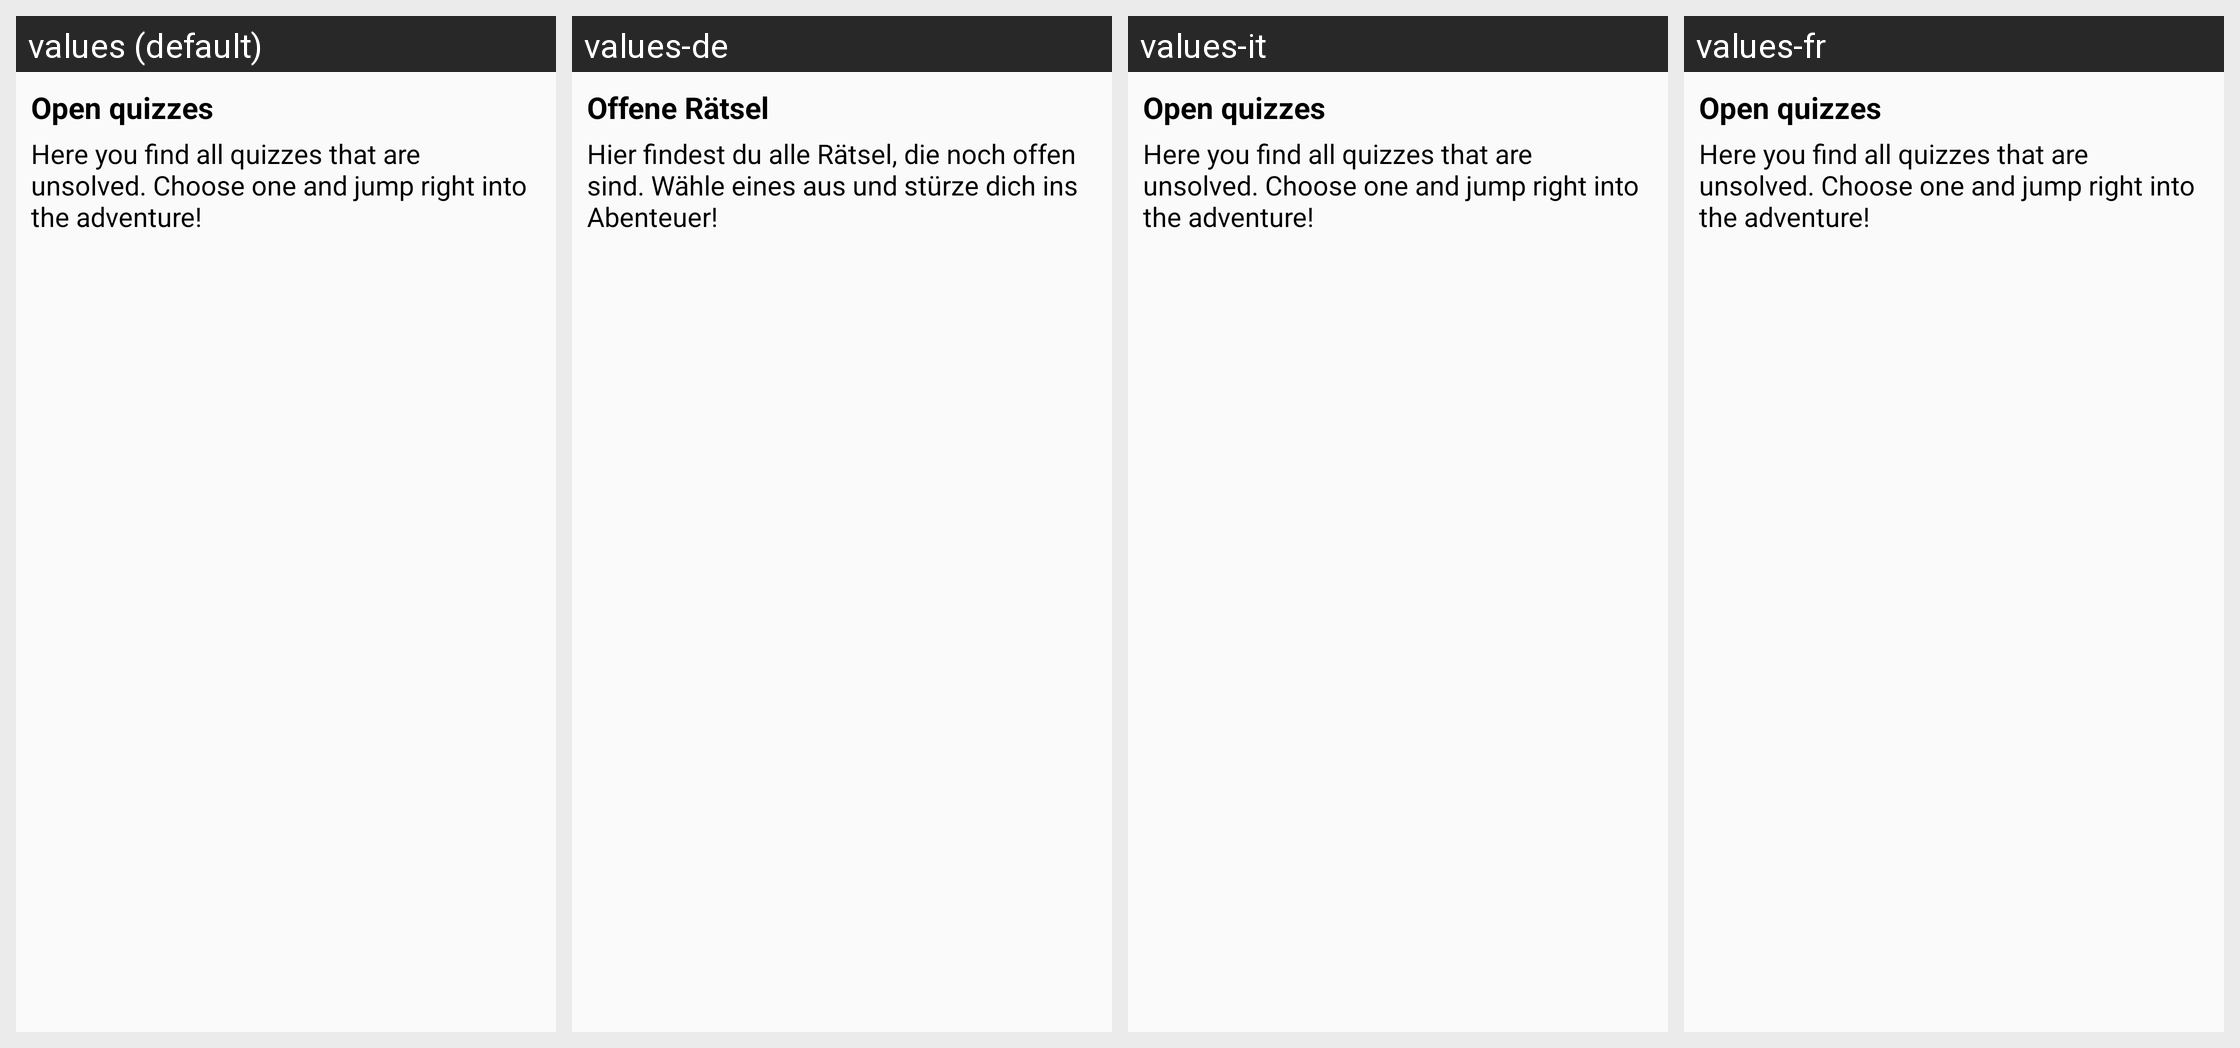

For this localized Android screen grid, give each drawn string resource with its value in every locale shown.
Android screen res/layout/fragment_quizzes.xml rendered under 4 locales, left to right: values (default), values-de, values-it, values-fr. Device: Nexus 5 (rendered at 1080×1920; each locale shown at half size, 540×960, under a caption strip naming it); theme AppTheme.
Other locales in the repository, not shown: values-en, values-nl, values-sk, values-sl, values-tr.
Strings drawn on this screen, with the default value and each locale's value (text and hints the layout hard-codes, and strings that could not be matched under every locale, appear in the picture but are not listed):

quizzes_page_title
  values: Open quizzes
  values-de: Offene Rätsel
  values-it: Open quizzes
  values-fr: Open quizzes

quizzes_page_excerpt
  values: Here you find all quizzes that are unsolved. Choose one and jump right into the adventure!
  values-de: Hier findest du alle Rätsel, die noch offen sind. Wähle eines aus und stürze dich ins Abenteuer!
  values-it: Here you find all quizzes that are unsolved. Choose one and jump right into the adventure!
  values-fr: Here you find all quizzes that are unsolved. Choose one and jump right into the adventure!
